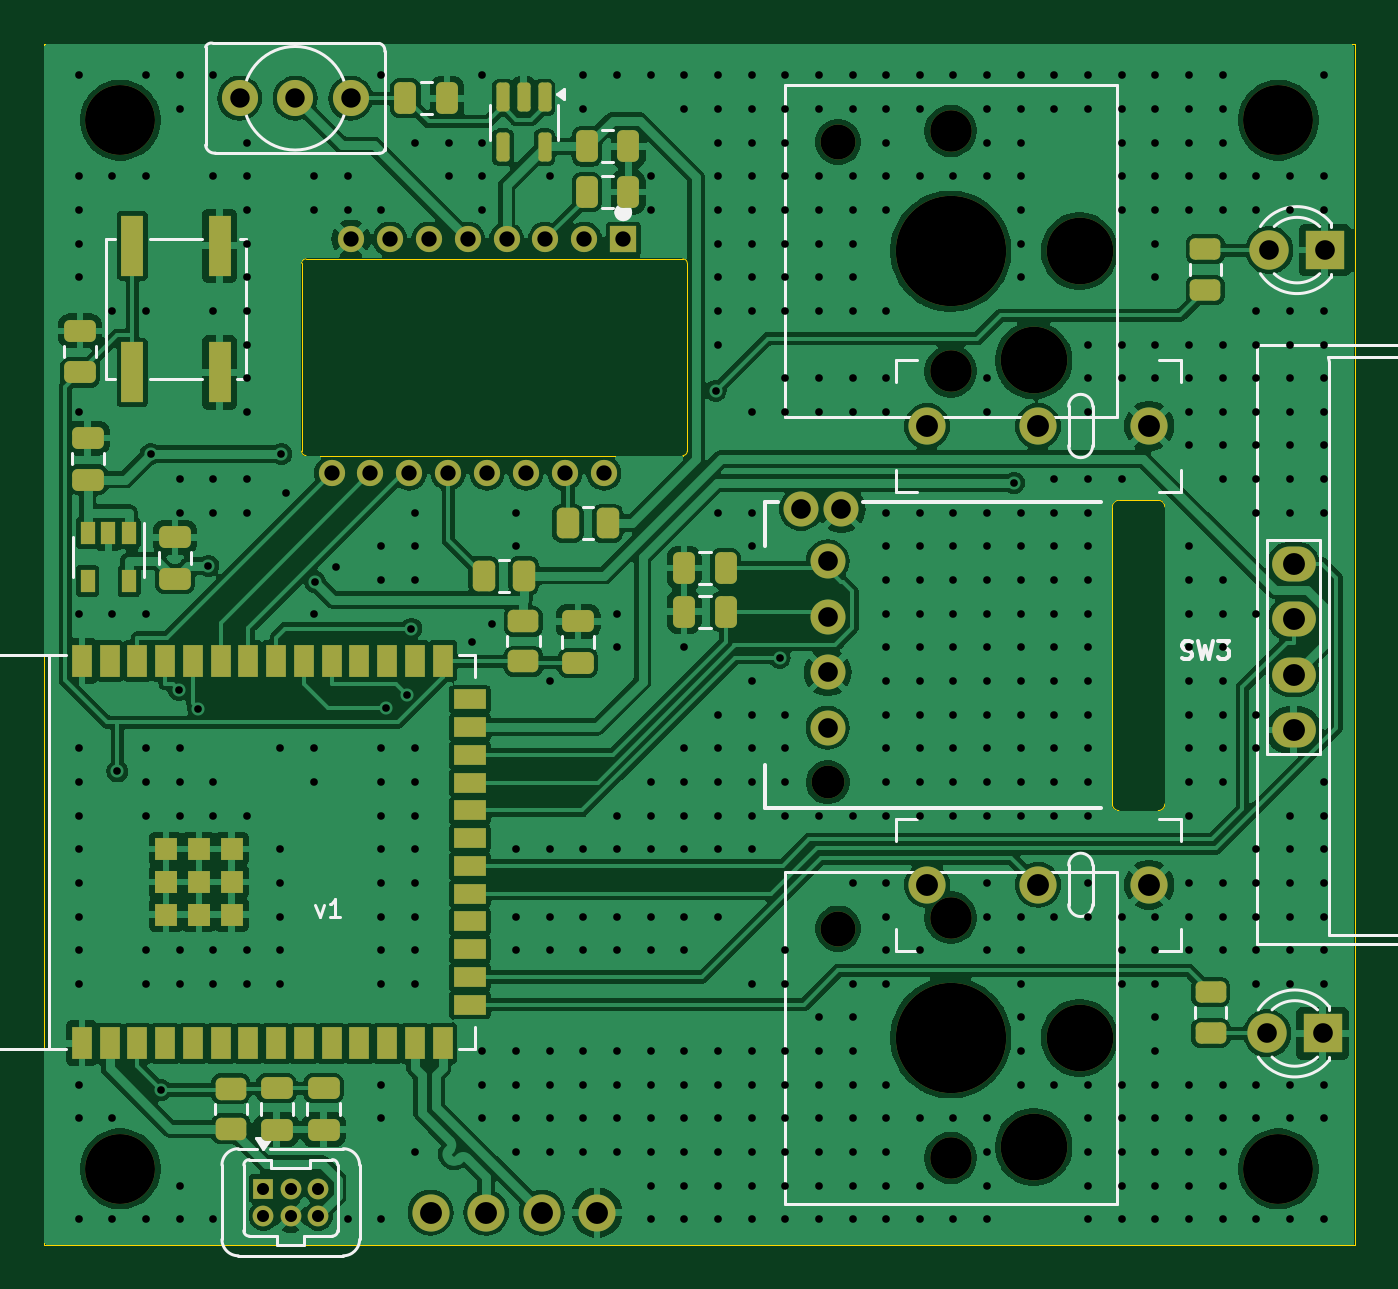
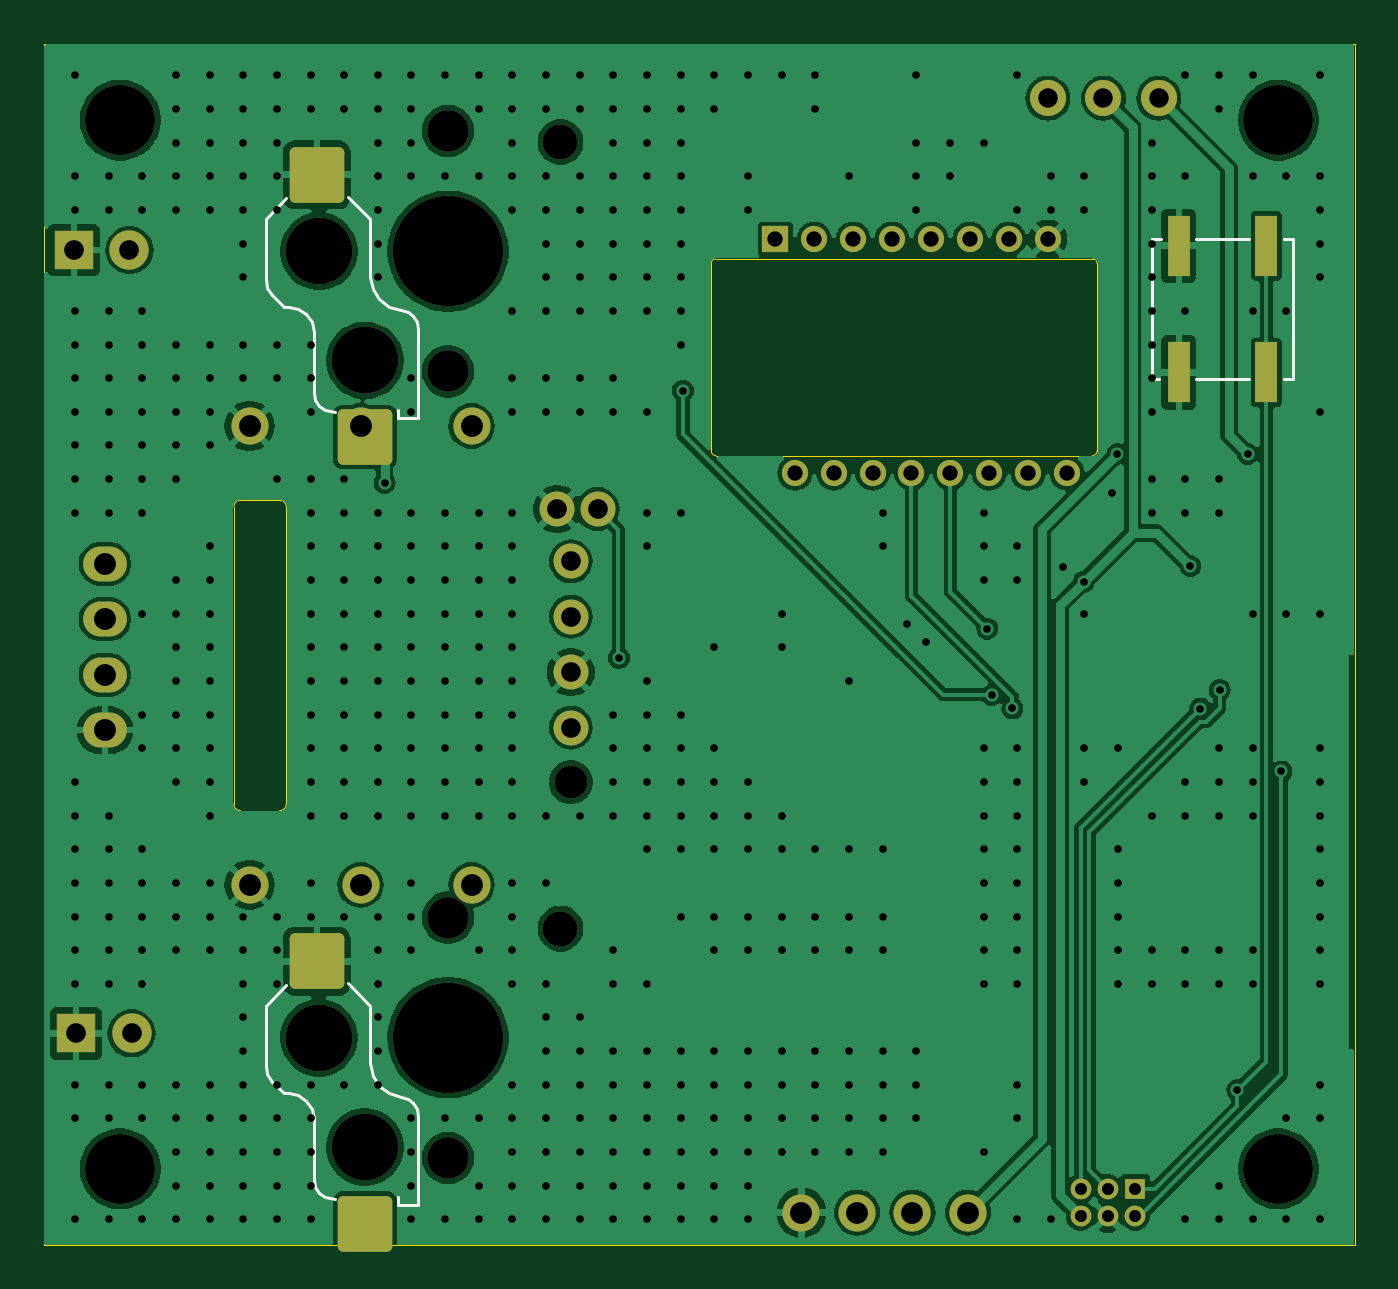
Circuit board: 11 layer files. Board 60.0 x 55.0 mm.
- bottom_copper: Trackball-B_Cu.gbl (133037 bytes)
- bottom_mask: Trackball-B_Mask.gbs (3480 bytes)
- paste: Trackball-B_Paste.gbp (1343 bytes)
- bottom_silk: Trackball-B_Silkscreen.gbo (6704 bytes)
- outline: Trackball-Edge_Cuts.gm1 (1600 bytes)
- top_copper: Trackball-F_Cu.gtl (220612 bytes)
- top_mask: Trackball-F_Mask.gts (6888 bytes)
- paste: Trackball-F_Paste.gtp (4741 bytes)
- top_silk: Trackball-F_Silkscreen.gto (25704 bytes)
- drill: Trackball-NPTH.drl (925 bytes)
- drill: Trackball-PTH.drl (10786 bytes)

=== bottom_copper: Trackball-B_Cu.gbl (133037 bytes, source omitted) ===
=== bottom_mask: Trackball-B_Mask.gbs ===
%TF.GenerationSoftware,KiCad,Pcbnew,8.0.7*%
%TF.CreationDate,2025-01-13T13:49:23+01:00*%
%TF.ProjectId,Trackball,54726163-6b62-4616-9c6c-2e6b69636164,rev?*%
%TF.SameCoordinates,Original*%
%TF.FileFunction,Soldermask,Bot*%
%TF.FilePolarity,Negative*%
%FSLAX46Y46*%
G04 Gerber Fmt 4.6, Leading zero omitted, Abs format (unit mm)*
G04 Created by KiCad (PCBNEW 8.0.7) date 2025-01-13 13:49:23*
%MOMM*%
%LPD*%
G01*
G04 APERTURE LIST*
G04 Aperture macros list*
%AMRoundRect*
0 Rectangle with rounded corners*
0 $1 Rounding radius*
0 $2 $3 $4 $5 $6 $7 $8 $9 X,Y pos of 4 corners*
0 Add a 4 corners polygon primitive as box body*
4,1,4,$2,$3,$4,$5,$6,$7,$8,$9,$2,$3,0*
0 Add four circle primitives for the rounded corners*
1,1,$1+$1,$2,$3*
1,1,$1+$1,$4,$5*
1,1,$1+$1,$6,$7*
1,1,$1+$1,$8,$9*
0 Add four rect primitives between the rounded corners*
20,1,$1+$1,$2,$3,$4,$5,0*
20,1,$1+$1,$4,$5,$6,$7,0*
20,1,$1+$1,$6,$7,$8,$9,0*
20,1,$1+$1,$8,$9,$2,$3,0*%
G04 Aperture macros list end*
%ADD10O,2.000000X1.600000*%
%ADD11R,1.800000X1.800000*%
%ADD12C,1.800000*%
%ADD13C,1.700000*%
%ADD14O,1.700000X1.700000*%
%ADD15C,3.200000*%
%ADD16RoundRect,0.250000X-1.000000X1.025000X-1.000000X-1.025000X1.000000X-1.025000X1.000000X1.025000X0*%
%ADD17C,1.900000*%
%ADD18C,3.050000*%
%ADD19C,5.050000*%
%ADD20C,1.600000*%
%ADD21R,1.000000X2.800000*%
%ADD22C,1.500000*%
%ADD23R,0.950000X0.950000*%
%ADD24C,0.950000*%
%ADD25C,1.651000*%
%ADD26C,1.200000*%
%ADD27R,1.200000X1.200000*%
G04 APERTURE END LIST*
D10*
X149200000Y-44300000D03*
X149200000Y-46840000D03*
X149200000Y-51920000D03*
X149200000Y-49380000D03*
D11*
X150520000Y-65800000D03*
D12*
X147980000Y-65800000D03*
D11*
X150620000Y-29950000D03*
D12*
X148080000Y-29950000D03*
D13*
X142580000Y-59000000D03*
X137500000Y-59000000D03*
X132420000Y-59000000D03*
X142580000Y-38000000D03*
X137500000Y-38000000D03*
X132420000Y-38000000D03*
X109700000Y-74000000D03*
D14*
X112240000Y-74000000D03*
X114780000Y-74000000D03*
X117320000Y-74000000D03*
D15*
X148500000Y-72000000D03*
X148500000Y-24000000D03*
X95500000Y-72000000D03*
X95500000Y-24000000D03*
D16*
X137300000Y-38500000D03*
X139500000Y-26500000D03*
D17*
X133500000Y-35500000D03*
D18*
X137300000Y-35000000D03*
D19*
X133500000Y-30000000D03*
D18*
X139400000Y-30000000D03*
D20*
X128350000Y-25000000D03*
D17*
X133500000Y-24500000D03*
D21*
X96050000Y-29750000D03*
X96050000Y-35550000D03*
X100050000Y-29750000D03*
X100050000Y-35550000D03*
D22*
X127875000Y-54300000D03*
D20*
X127875000Y-44190000D03*
X127875000Y-46730000D03*
X127875000Y-49270000D03*
X127875000Y-51810000D03*
X126650000Y-41800000D03*
X128500000Y-41800000D03*
D23*
X102050000Y-72900000D03*
D24*
X103300000Y-72900000D03*
X104550000Y-72900000D03*
X102050000Y-74150000D03*
X103300000Y-74150000D03*
X104550000Y-74150000D03*
D16*
X137300000Y-74500000D03*
X139500000Y-62500000D03*
D17*
X133500000Y-71500000D03*
D18*
X137300000Y-71000000D03*
D19*
X133500000Y-66000000D03*
D18*
X139400000Y-66000000D03*
D20*
X128350000Y-61000000D03*
D17*
X133500000Y-60500000D03*
D25*
X106040000Y-23000000D03*
X103500000Y-23000000D03*
X100960000Y-23000000D03*
D26*
X117625000Y-40150000D03*
X115845000Y-40150000D03*
X114065000Y-40150000D03*
X112285000Y-40150000D03*
X110505000Y-40150000D03*
X108725000Y-40150000D03*
X106945000Y-40150000D03*
X105165000Y-40150000D03*
X106055000Y-29450000D03*
X107835000Y-29450000D03*
X109615000Y-29450000D03*
X111395000Y-29450000D03*
X113175000Y-29450000D03*
X114955000Y-29450000D03*
X116735000Y-29450000D03*
D27*
X118515000Y-29450000D03*
M02*

=== paste: Trackball-B_Paste.gbp (1343 bytes, source withheld) ===
=== bottom_silk: Trackball-B_Silkscreen.gbo (6704 bytes, source omitted) ===
=== outline: Trackball-Edge_Cuts.gm1 ===
%TF.GenerationSoftware,KiCad,Pcbnew,8.0.7*%
%TF.CreationDate,2025-01-13T13:49:23+01:00*%
%TF.ProjectId,Trackball,54726163-6b62-4616-9c6c-2e6b69636164,rev?*%
%TF.SameCoordinates,Original*%
%TF.FileFunction,Profile,NP*%
%FSLAX46Y46*%
G04 Gerber Fmt 4.6, Leading zero omitted, Abs format (unit mm)*
G04 Created by KiCad (PCBNEW 8.0.7) date 2025-01-13 13:49:23*
%MOMM*%
%LPD*%
G01*
G04 APERTURE LIST*
%TA.AperFunction,Profile*%
%ADD10C,0.050000*%
%TD*%
G04 APERTURE END LIST*
D10*
X103995000Y-39350000D02*
X121245000Y-39350000D01*
X121245000Y-30350000D02*
G75*
G02*
X121445000Y-30550000I0J-200000D01*
G01*
X92000000Y-20500000D02*
X152000000Y-20500000D01*
X152000000Y-75500000D01*
X92000000Y-75500000D01*
X92000000Y-20500000D01*
X103795000Y-30550000D02*
G75*
G02*
X103995000Y-30350000I200000J0D01*
G01*
X103995000Y-39350000D02*
G75*
G02*
X103795000Y-39150000I0J200000D01*
G01*
X121445000Y-39150000D02*
X121445000Y-30550000D01*
X103795000Y-30550000D02*
X103795000Y-39150000D01*
X121445000Y-39150000D02*
G75*
G02*
X121245000Y-39350000I-200000J0D01*
G01*
X121245000Y-30350000D02*
X103995000Y-30350000D01*
X140900000Y-41700000D02*
X140900000Y-55300000D01*
X141200000Y-55600000D02*
X143000000Y-55600000D01*
X143000000Y-41400000D02*
X141200000Y-41400000D01*
X143300000Y-55300000D02*
X143300000Y-41700000D01*
X140900000Y-41700000D02*
G75*
G02*
X141200000Y-41400000I300000J0D01*
G01*
X141200000Y-55600000D02*
G75*
G02*
X140900000Y-55300000I0J300000D01*
G01*
X143000000Y-41400000D02*
G75*
G02*
X143300000Y-41700000I0J-300000D01*
G01*
X143300000Y-55300000D02*
G75*
G02*
X143000000Y-55600000I-300000J0D01*
G01*
M02*

=== top_copper: Trackball-F_Cu.gtl (220612 bytes, source omitted) ===
=== top_mask: Trackball-F_Mask.gts (6888 bytes, source omitted) ===
=== paste: Trackball-F_Paste.gtp ===
%TF.GenerationSoftware,KiCad,Pcbnew,8.0.7*%
%TF.CreationDate,2025-01-13T13:49:23+01:00*%
%TF.ProjectId,Trackball,54726163-6b62-4616-9c6c-2e6b69636164,rev?*%
%TF.SameCoordinates,Original*%
%TF.FileFunction,Paste,Top*%
%TF.FilePolarity,Positive*%
%FSLAX46Y46*%
G04 Gerber Fmt 4.6, Leading zero omitted, Abs format (unit mm)*
G04 Created by KiCad (PCBNEW 8.0.7) date 2025-01-13 13:49:23*
%MOMM*%
%LPD*%
G01*
G04 APERTURE LIST*
G04 Aperture macros list*
%AMRoundRect*
0 Rectangle with rounded corners*
0 $1 Rounding radius*
0 $2 $3 $4 $5 $6 $7 $8 $9 X,Y pos of 4 corners*
0 Add a 4 corners polygon primitive as box body*
4,1,4,$2,$3,$4,$5,$6,$7,$8,$9,$2,$3,0*
0 Add four circle primitives for the rounded corners*
1,1,$1+$1,$2,$3*
1,1,$1+$1,$4,$5*
1,1,$1+$1,$6,$7*
1,1,$1+$1,$8,$9*
0 Add four rect primitives between the rounded corners*
20,1,$1+$1,$2,$3,$4,$5,0*
20,1,$1+$1,$4,$5,$6,$7,0*
20,1,$1+$1,$6,$7,$8,$9,0*
20,1,$1+$1,$8,$9,$2,$3,0*%
G04 Aperture macros list end*
%ADD10RoundRect,0.243750X0.456250X-0.243750X0.456250X0.243750X-0.456250X0.243750X-0.456250X-0.243750X0*%
%ADD11RoundRect,0.243750X-0.456250X0.243750X-0.456250X-0.243750X0.456250X-0.243750X0.456250X0.243750X0*%
%ADD12R,0.650000X1.060000*%
%ADD13R,1.000000X1.000000*%
%ADD14R,0.900000X1.500000*%
%ADD15R,1.500000X0.900000*%
%ADD16RoundRect,0.250000X-0.250000X-0.475000X0.250000X-0.475000X0.250000X0.475000X-0.250000X0.475000X0*%
%ADD17R,1.000000X2.800000*%
%ADD18RoundRect,0.250000X0.475000X-0.250000X0.475000X0.250000X-0.475000X0.250000X-0.475000X-0.250000X0*%
%ADD19RoundRect,0.250000X0.262500X0.450000X-0.262500X0.450000X-0.262500X-0.450000X0.262500X-0.450000X0*%
%ADD20RoundRect,0.250000X0.450000X-0.262500X0.450000X0.262500X-0.450000X0.262500X-0.450000X-0.262500X0*%
%ADD21RoundRect,0.250000X0.250000X0.475000X-0.250000X0.475000X-0.250000X-0.475000X0.250000X-0.475000X0*%
%ADD22RoundRect,0.150000X-0.150000X0.512500X-0.150000X-0.512500X0.150000X-0.512500X0.150000X0.512500X0*%
%ADD23RoundRect,0.250000X-0.450000X0.262500X-0.450000X-0.262500X0.450000X-0.262500X0.450000X0.262500X0*%
%ADD24RoundRect,0.250000X-0.475000X0.250000X-0.475000X-0.250000X0.475000X-0.250000X0.475000X0.250000X0*%
G04 APERTURE END LIST*
D10*
X145400000Y-65787500D03*
X145400000Y-63912500D03*
D11*
X145150000Y-29912500D03*
X145150000Y-31787500D03*
D12*
X95900000Y-42900000D03*
X94950000Y-42900000D03*
X94000000Y-42900000D03*
X94000000Y-45100000D03*
X95900000Y-45100000D03*
D13*
X100590000Y-57360000D03*
X99090000Y-57360000D03*
X97590000Y-57360000D03*
X100590000Y-58860000D03*
X99090000Y-58860000D03*
X97590000Y-58860000D03*
X97590000Y-58860000D03*
X100590000Y-60360000D03*
X99090000Y-60360000D03*
X99090000Y-60360000D03*
X97590000Y-60360000D03*
D14*
X93740000Y-48750000D03*
X95010000Y-48750000D03*
X96280000Y-48750000D03*
X97550000Y-48750000D03*
X98820000Y-48750000D03*
X100090000Y-48750000D03*
X101360000Y-48750000D03*
X102630000Y-48750000D03*
X103900000Y-48750000D03*
X105170000Y-48750000D03*
X106440000Y-48750000D03*
X107710000Y-48750000D03*
X108980000Y-48750000D03*
X110250000Y-48750000D03*
D15*
X111500000Y-50515000D03*
X111500000Y-51785000D03*
X111500000Y-53055000D03*
X111500000Y-54325000D03*
X111500000Y-55595000D03*
X111500000Y-56865000D03*
X111500000Y-58135000D03*
X111500000Y-59405000D03*
X111500000Y-60675000D03*
X111500000Y-61945000D03*
X111500000Y-63215000D03*
X111500000Y-64485000D03*
D14*
X110250000Y-66250000D03*
X108980000Y-66250000D03*
X107710000Y-66250000D03*
X106440000Y-66250000D03*
X105170000Y-66250000D03*
X103900000Y-66250000D03*
X102630000Y-66250000D03*
X101360000Y-66250000D03*
X100090000Y-66250000D03*
X98820000Y-66250000D03*
X97550000Y-66250000D03*
X96280000Y-66250000D03*
X95010000Y-66250000D03*
X93740000Y-66250000D03*
D16*
X116850000Y-27300000D03*
X118750000Y-27300000D03*
D17*
X96050000Y-35550000D03*
X96050000Y-29750000D03*
X100050000Y-35550000D03*
X100050000Y-29750000D03*
D18*
X98000000Y-45000000D03*
X98000000Y-43100000D03*
X104800000Y-70200000D03*
X104800000Y-68300000D03*
D19*
X113962500Y-44850000D03*
X112137500Y-44850000D03*
D20*
X100550000Y-70162500D03*
X100550000Y-68337500D03*
D21*
X110450000Y-23000000D03*
X108550000Y-23000000D03*
D22*
X114912500Y-22962500D03*
X113962500Y-22962500D03*
X113012500Y-22962500D03*
X113012500Y-25237500D03*
X114912500Y-25237500D03*
D23*
X113950000Y-46937500D03*
X113950000Y-48762500D03*
D21*
X123200000Y-44500000D03*
X121300000Y-44500000D03*
D16*
X116850000Y-25200000D03*
X118750000Y-25200000D03*
D18*
X94000000Y-40450000D03*
X94000000Y-38550000D03*
D24*
X93650000Y-33650000D03*
X93650000Y-35550000D03*
X102650000Y-68300000D03*
X102650000Y-70200000D03*
D16*
X121300000Y-46500000D03*
X123200000Y-46500000D03*
D19*
X117812500Y-42450000D03*
X115987500Y-42450000D03*
D18*
X116450000Y-48837500D03*
X116450000Y-46937500D03*
M02*

=== top_silk: Trackball-F_Silkscreen.gto (25704 bytes, source omitted) ===
=== drill: Trackball-NPTH.drl ===
M48
; DRILL file {KiCad 8.0.7} date 2025-01-13T13:49:24+0100
; FORMAT={-:-/ absolute / inch / decimal}
; #@! TF.CreationDate,2025-01-13T13:49:24+01:00
; #@! TF.GenerationSoftware,Kicad,Pcbnew,8.0.7
; #@! TF.FileFunction,NonPlated,1,2,NPTH
FMAT,2
INCH
; #@! TA.AperFunction,NonPlated,NPTH,ComponentDrill
T1C0.0591
; #@! TA.AperFunction,NonPlated,NPTH,ComponentDrill
T2C0.0630
; #@! TA.AperFunction,NonPlated,NPTH,ComponentDrill
T3C0.0748
; #@! TA.AperFunction,NonPlated,NPTH,ComponentDrill
T4C0.1201
; #@! TA.AperFunction,NonPlated,NPTH,ComponentDrill
T5C0.1260
; #@! TA.AperFunction,NonPlated,NPTH,ComponentDrill
T6C0.1988
%
G90
G05
T1
X5.0344Y-2.1378
T2
X5.0531Y-0.9843
X5.0531Y-2.4016
T3
X5.2559Y-0.9646
X5.2559Y-1.3976
X5.2559Y-2.3819
X5.2559Y-2.815
T4
X5.4055Y-1.378
X5.4055Y-2.7953
X5.4882Y-1.1811
X5.4882Y-2.5984
T5
X3.7598Y-0.9449
X3.7598Y-2.8346
X5.8465Y-0.9449
X5.8465Y-2.8346
T6
X5.2559Y-1.1811
X5.2559Y-2.5984
M30

=== drill: Trackball-PTH.drl (10786 bytes, source omitted) ===
